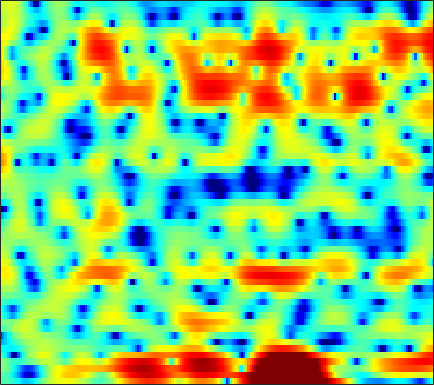

Data behind this chart, as committed beside it:
-1.6576, -1.6792, -1.8159, -2.0714, -2.3391, -2.7878, -3.3445, -3.841, -4.5501, -5.3251, -6.0007, -6.3528, -6.4665, -6.0972, -5.5693, -4.5814, -3.4286, -2.5748, -1.4971, -0.50687, 0.38868, 0.998, 1.7195, 2.3403
-1.059, -1.301, -1.786, -2.466, -3.106, -4.151, -5.42, -6.529, -8.202, -10.08, -12.14, -13.69, -15.34, -15.63, -14.68, -12.42, -9.861, -8.005, -5.73, -3.716, -1.938, -0.7512, 0.6501, 1.865
0.3866, 0.05989, -0.5296, -1.277, -1.957, -3.024, -4.266, -5.316, -6.878, -8.543, -10.15, -11.18, -11.96, -11.85, -11.17, -9.729, -7.92, -6.527, -4.71, -3.008, -1.482, -0.4603, 0.7658, 1.813
0.5742, 0.122, -0.5697, -1.303, -1.812, -2.416, -2.822, -2.974, -2.979, -2.78, -2.43, -2.095, -1.597, -1.05, -0.6281, -0.04871, 0.529, 0.9378, 1.44, 1.868, 2.176, 2.31, 2.343, 2.18
-1.603, -2.587, -4.32, -6.767, -9.334, -14.97, -25.78, -16.93, -10.17, -6.415, -3.856, -2.378, -0.8035, 0.4499, 1.22, 2.051, 2.699, 3.071, 3.426, 3.626, 3.65, 3.547, 3.241, 2.704
-3.932, -4.174, -4.484, -4.751, -4.883, -4.917, -4.702, -4.362, -3.709, -2.907, -2.037, -1.382, -0.5552, 0.1875, 0.6798, 1.24, 1.691, 1.949, 2.192, 2.327, 2.349, 2.307, 2.164, 1.932
-7.742, -7.035, -6.015, -5.007, -4.299, -3.431, -2.636, -2.089, -1.41, -0.779, -0.2012, 0.1938, 0.6555, 1.037, 1.273, 1.519, 1.692, 1.772, 1.823, 1.816, 1.749, 1.663, 1.506, 1.315
-11.55, -8.89, -6.258, -4.296, -3.117, -1.825, -0.7856, -0.1405, 0.5735, 1.138, 1.564, 1.798, 1.997, 2.073, 2.053, 1.927, 1.712, 1.503, 1.185, 0.8624, 0.5694, 0.3927, 0.2115, 0.07425
-2.803, -2.266, -1.465, -0.6411, -0.05925, 0.6688, 1.321, 1.752, 2.243, 2.616, 2.853, 2.927, 2.875, 2.63, 2.3, 1.631, 0.6659, -0.2712, -1.796, -3.545, -5.072, -5.598, -5.139, -3.937
-0.302, -0.301, -0.2832, -0.2165, -0.1096, 0.1317, 0.4966, 0.8448, 1.361, 1.859, 2.28, 2.501, 2.633, 2.531, 2.274, 1.649, 0.6435, -0.4085, -2.306, -4.815, -7.522, -8.446, -6.929, -4.473
-2.004, -2.735, -4.009, -5.614, -6.874, -7.928, -7.326, -5.975, -3.921, -2.114, -0.6694, 0.1765, 1.018, 1.552, 1.776, 1.881, 1.792, 1.63, 1.331, 1.019, 0.7956, 0.7439, 0.8218, 1.028
-3.193, -4.067, -5.665, -7.817, -9.725, -11.76, -11, -9.013, -6.346, -4.204, -2.56, -1.595, -0.5871, 0.1648, 0.6017, 1.049, 1.372, 1.557, 1.748, 1.9, 2.03, 2.12, 2.227, 2.317
-2.067, -2.331, -2.752, -3.177, -3.451, -3.653, -3.622, -3.452, -3.085, -2.628, -2.153, -1.825, -1.431, -1.067, -0.8048, -0.4662, -0.1269, 0.1327, 0.4991, 0.8737, 1.235, 1.488, 1.788, 2.039
-0.4969, -0.4408, -0.4332, -0.5189, -0.6266, -0.8096, -1.035, -1.224, -1.505, -1.827, -2.188, -2.471, -2.841, -3.145, -3.282, -3.281, -3.01, -2.634, -1.969, -1.19, -0.3787, 0.196, 0.8989, 1.5
0.9216, 1.226, 1.443, 1.457, 1.343, 1.022, 0.5195, 0.02537, -0.7969, -1.827, -3.078, -4.156, -5.842, -7.871, -9.536, -11.26, -10.88, -9.24, -6.645, -4.362, -2.497, -1.342, -0.07279, 0.9038
2.352, 2.847, 3.181, 3.197, 3.007, 2.49, 1.681, 0.8776, -0.4355, -2.032, -3.901, -5.484, -7.766, -10.24, -12.24, -14.61, -13.86, -11.34, -7.895, -5.089, -2.953, -1.731, -0.5516, 0.2487
4.455, 4.802, 4.965, 4.784, 4.418, 3.653, 2.533, 1.442, -0.3736, -2.656, -5.579, -8.293, -12.32, -14.39, -13.11, -10.27, -7.71, -5.979, -3.961, -2.348, -1.136, -0.5112, -0.1282, -0.2733
5.054, 5.098, 4.919, 4.444, 3.886, 2.916, 1.681, 0.6098, -1.054, -2.941, -5.072, -6.816, -8.951, -9.56, -8.63, -6.564, -4.405, -3.05, -1.556, -0.445, 0.2498, 0.4958, 0.418, -0.1785
4.078, 3.913, 3.417, 2.609, 1.809, 0.4479, -1.149, -2.434, -4.027, -5.141, -5.52, -5.425, -4.906, -4.093, -3.386, -2.334, -1.25, -0.5043, 0.3392, 0.9986, 1.41, 1.539, 1.492, 1.171
2.998, 2.76, 2.136, 1.145, 0.09978, -1.808, -4.516, -7.395, -13.79, -29.1, -13.44, -9.136, -5.698, -3.458, -2.198, -0.8442, 0.1974, 0.8328, 1.502, 1.96, 2.238, 2.331, 2.3, 2.103
1.765, 1.645, 1.284, 0.6593, 0.01897, -1.047, -2.335, -3.347, -4.516, -5.042, -4.64, -3.927, -2.741, -1.606, -0.8461, 0.02432, 0.6974, 1.088, 1.48, 1.718, 1.812, 1.795, 1.65, 1.401
0.7449, 0.8483, 0.8961, 0.8168, 0.6954, 0.462, 0.1795, -0.033, -0.2451, -0.3535, -0.3173, -0.1989, 0.02332, 0.2902, 0.5009, 0.7282, 0.9159, 1.012, 1.057, 1.018, 0.8699, 0.6819, 0.3281, -0.1508
-0.3054, 0.1098, 0.5907, 0.9982, 1.239, 1.466, 1.617, 1.679, 1.714, 1.703, 1.641, 1.58, 1.452, 1.304, 1.171, 0.9678, 0.7716, 0.6268, 0.4272, 0.2122, -0.04381, -0.3005, -0.7633, -1.454
-2.113, -1.179, -0.09025, 0.8273, 1.396, 2.015, 2.465, 2.7, 2.852, 2.843, 2.667, 2.415, 1.957, 1.341, 0.7944, 0.0451, -0.7013, -1.16, -1.522, -1.6, -1.472, -1.342, -1.282, -1.457
-4.606, -3.201, -1.582, -0.2193, 0.6629, 1.679, 2.446, 2.86, 3.156, 3.162, 2.871, 2.434, 1.558, 0.281, -0.96, -3.068, -5.807, -8.051, -9.597, -7.842, -5.204, -3.53, -1.852, -0.7101
-7.696, -6.937, -5.413, -3.498, -2.058, -0.3546, 0.9608, 1.655, 2.222, 2.358, 2.073, 1.594, 0.5502, -0.908, -2.315, -4.672, -7.504, -9.841, -11.3, -9.218, -6.055, -4.013, -1.783, -0.06628
-16.1, -29.45, -15.1, -7.997, -4.845, -2.022, -0.1677, 0.7576, 1.473, 1.669, 1.373, 0.8514, -0.2194, -1.703, -3.044, -4.969, -6.683, -7.454, -7.391, -6.171, -4.342, -2.859, -0.9972, 0.5997
-5.317, -5.304, -4.489, -3.008, -1.798, -0.3834, 0.7039, 1.269, 1.666, 1.653, 1.233, 0.629, -0.5755, -2.356, -4.16, -7.615, -13.44, -24.57, -16.78, -9.165, -5.152, -3.042, -0.8823, 0.7652
-1.081, -0.8273, -0.4082, 0.08457, 0.4687, 0.9281, 1.282, 1.439, 1.474, 1.285, 0.8668, 0.3844, -0.4881, -1.599, -2.568, -3.94, -5.128, -5.62, -5.4, -4.364, -2.982, -1.952, -0.7108, 0.3289
0.319, 0.5628, 0.8316, 1.04, 1.153, 1.255, 1.275, 1.229, 1.087, 0.8426, 0.5016, 0.1867, -0.3022, -0.8288, -1.225, -1.683, -2.043, -2.163, -2.158, -1.931, -1.563, -1.209, -0.7161, -0.2538
1.521, 1.668, 1.752, 1.728, 1.649, 1.482, 1.258, 1.067, 0.7879, 0.492, 0.1732, -0.06751, -0.3856, -0.7038, -0.9269, -1.197, -1.395, -1.499, -1.56, -1.539, -1.438, -1.328, -1.14, -0.9325
3.406, 3.347, 3.097, 2.681, 2.288, 1.689, 1.083, 0.6651, 0.1841, -0.1899, -0.4811, -0.6733, -0.9185, -1.166, -1.353, -1.599, -1.793, -1.933, -2.054, -2.142, -2.172, -2.179, -2.129, -2
6.226, 5.839, 5.036, 3.9, 2.843, 1.23, -0.42, -1.458, -2.225, -2.323, -2.101, -1.99, -2.032, -2.278, -2.564, -2.974, -3.315, -3.464, -3.595, -3.735, -3.992, -4.23, -4.522, -4.575
8.684, 8.017, 6.734, 4.904, 3.064, -0.328, -5.727, -13.38, -15.62, -7.417, -4.501, -3.64, -3.626, -4.652, -6.044, -8.307, -9.646, -9.014, -7.605, -6.754, -7.051, -8.111, -11.14, -16.1
8.128, 7.462, 6.316, 4.842, 3.526, 1.49, -0.6027, -1.954, -2.885, -2.955, -2.871, -3.031, -3.83, -5.557, -7.609, -11.3, -13.72, -11.94, -9.061, -7.448, -6.967, -7.283, -8.246, -8.964
5.999, 5.461, 4.642, 3.757, 3.059, 2.17, 1.351, 0.8185, 0.2445, -0.2313, -0.66, -1.026, -1.621, -2.325, -2.913, -3.584, -4.009, -4.085, -3.976, -3.791, -3.688, -3.702, -3.774, -3.82
3.386, 2.781, 2.013, 1.395, 1.063, 0.7967, 0.6755, 0.6642, 0.6611, 0.6727, 0.6577, 0.6049, 0.4912, 0.3348, 0.2092, 0.0103, -0.1392, -0.2516, -0.372, -0.4985, -0.6706, -0.8119, -1.057, -1.383
-0.1151, -1.479, -3.17, -4.11, -3.972, -3.053, -1.857, -1.033, -0.1085, 0.6133, 1.142, 1.449, 1.75, 1.939, 2.036, 2.103, 2.108, 2.075, 1.975, 1.802, 1.551, 1.298, 0.854, 0.2734
-2.874, -5.667, -11.82, -25.05, -14.06, -7.659, -4.33, -2.702, -1.119, -0.00524, 0.8242, 1.316, 1.838, 2.244, 2.474, 2.728, 2.879, 2.948, 2.952, 2.853, 2.64, 2.375, 1.885, 1.214
-0.7952, -1.981, -3.408, -4.238, -4.271, -3.744, -2.929, -2.304, -1.551, -0.9149, -0.3196, 0.08147, 0.5949, 1.095, 1.423, 1.836, 2.167, 2.366, 2.556, 2.639, 2.605, 2.481, 2.168, 1.655
1.404, 0.7804, -0.002567, -0.7123, -1.179, -1.698, -2.185, -2.487, -2.849, -3.003, -2.889, -2.605, -2.03, -1.332, -0.7929, -0.1672, 0.428, 0.8086, 1.284, 1.685, 1.994, 2.172, 2.262, 2.164
2.144, 1.699, 1.032, 0.2721, -0.4232, -1.578, -3.069, -4.517, -6.84, -9.137, -9.863, -8.742, -6.678, -5.011, -4.061, -3.146, -2.443, -1.935, -1.191, -0.3042, 0.6377, 1.302, 2.064, 2.621
0.5389, 0.5406, 0.4906, 0.1994, -0.2632, -1.324, -2.944, -4.719, -7.991, -12.55, -14.33, -11.79, -8.646, -7.041, -6.58, -6.711, -7.686, -8.312, -7.756, -5.243, -2.444, -0.6879, 1.165, 2.525
-5.041, -2.826, -1.01, -0.1766, -5.3932e-05, -0.2197, -0.9234, -1.627, -2.693, -3.65, -4.297, -4.514, -4.718, -5.021, -5.565, -7.061, -9.771, -12.66, -12.91, -7.737, -3.716, -1.53, 0.6432, 2.154
-2.329, -1.202, -0.05791, 0.5621, 0.7214, 0.6199, 0.2284, -0.1679, -0.7675, -1.374, -1.872, -2.174, -2.521, -2.773, -2.952, -3.261, -3.449, -3.382, -2.933, -2.001, -0.8314, 0.004725, 0.9909, 1.715
2.988, 2.801, 2.541, 2.189, 1.814, 1.136, 0.3411, -0.3488, -1.315, -2.187, -2.779, -2.998, -2.899, -2.583, -2.23, -1.649, -1.095, -0.7035, -0.1673, 0.3044, 0.7125, 0.973, 1.112, 1.042
5.698, 5.131, 4.288, 3.312, 2.47, 1.168, -0.4238, -1.854, -4.132, -6.71, -8.968, -9.12, -7.182, -4.854, -3.342, -1.72, -0.5168, 0.1637, 0.8356, 1.237, 1.366, 1.294, 0.9473, 0.298
6.6, 5.769, 4.555, 3.213, 2.139, 0.5808, -1.203, -2.792, -5.342, -8.862, -12.96, -13.06, -8.897, -5.352, -3.393, -1.487, -0.1138, 0.6159, 1.241, 1.542, 1.501, 1.202, 0.5417, -0.5219
6.35, 5.162, 3.433, 1.643, 0.3716, -1.075, -2.127, -2.712, -3.319, -3.795, -3.91, -3.651, -2.909, -1.803, -1.003, 0.03539, 0.9318, 1.418, 1.826, 1.933, 1.78, 1.419, 0.6287, -0.6319
5.807, 4.07, 1.165, -2.545, -5.716, -8.377, -6.973, -5.293, -3.64, -2.514, -1.725, -1.216, -0.6076, 0.04346, 0.5208, 1.132, 1.685, 2.046, 2.357, 2.478, 2.364, 2.143, 1.53, 0.6012
5.602, 3.961, 1.232, -2.27, -5.217, -7.596, -6.261, -4.802, -3.329, -2.425, -1.986, -1.821, -1.582, -1.297, -0.8982, -0.3198, 0.256, 0.6964, 1.206, 1.602, 1.784, 1.81, 1.683, 1.365
5.538, 4.744, 3.561, 2.32, 1.427, 0.4392, -0.3509, -0.843, -1.561, -2.597, -3.997, -5.25, -6.739, -7.155, -6.546, -5.071, -3.657, -2.826, -1.919, -1.224, -0.5768, -0.1804, 0.3409, 0.7022
4.283, 4.368, 4.286, 3.985, 3.624, 2.973, 2.101, 1.288, -0.1613, -2.184, -5.105, -8.28, -15.4, -19.75, -13.48, -9.336, -7.386, -6.759, -6.45, -6.238, -5.41, -4.329, -2.677, -1.168
1.472, 2.537, 3.44, 3.867, 3.931, 3.694, 3.15, 2.514, 1.387, -0.04245, -1.742, -3.077, -4.739, -5.891, -6.381, -6.86, -7.689, -8.864, -11.97, -19.64, -20.64, -12.14, -6.669, -3.377
-0.0006958, 1.224, 2.387, 3.089, 3.355, 3.406, 3.141, 2.759, 2.052, 1.142, 0.108, -0.7134, -1.824, -2.867, -3.642, -4.625, -5.666, -6.509, -7.591, -8.213, -7.802, -6.676, -4.774, -2.893
0.6383, 1.41, 2.224, 2.77, 2.994, 3.064, 2.871, 2.581, 2, 1.235, 0.319, -0.442, -1.486, -2.534, -3.262, -4.089, -4.672, -4.933, -5.001, -4.727, -4.162, -3.558, -2.639, -1.693
1.53, 2.074, 2.637, 2.999, 3.132, 3.112, 2.875, 2.545, 1.904, 1.039, -0.05743, -1.025, -2.479, -4.065, -5.225, -6.49, -7.007, -6.796, -5.963, -4.85, -3.664, -2.835, -1.819, -0.968
1.948, 2.416, 2.882, 3.156, 3.235, 3.159, 2.874, 2.51, 1.819, 0.8557, -0.4191, -1.63, -3.714, -6.561, -9.531, -15.88, -20.87, -14.44, -9.233, -6.092, -3.954, -2.743, -1.483, -0.5443
